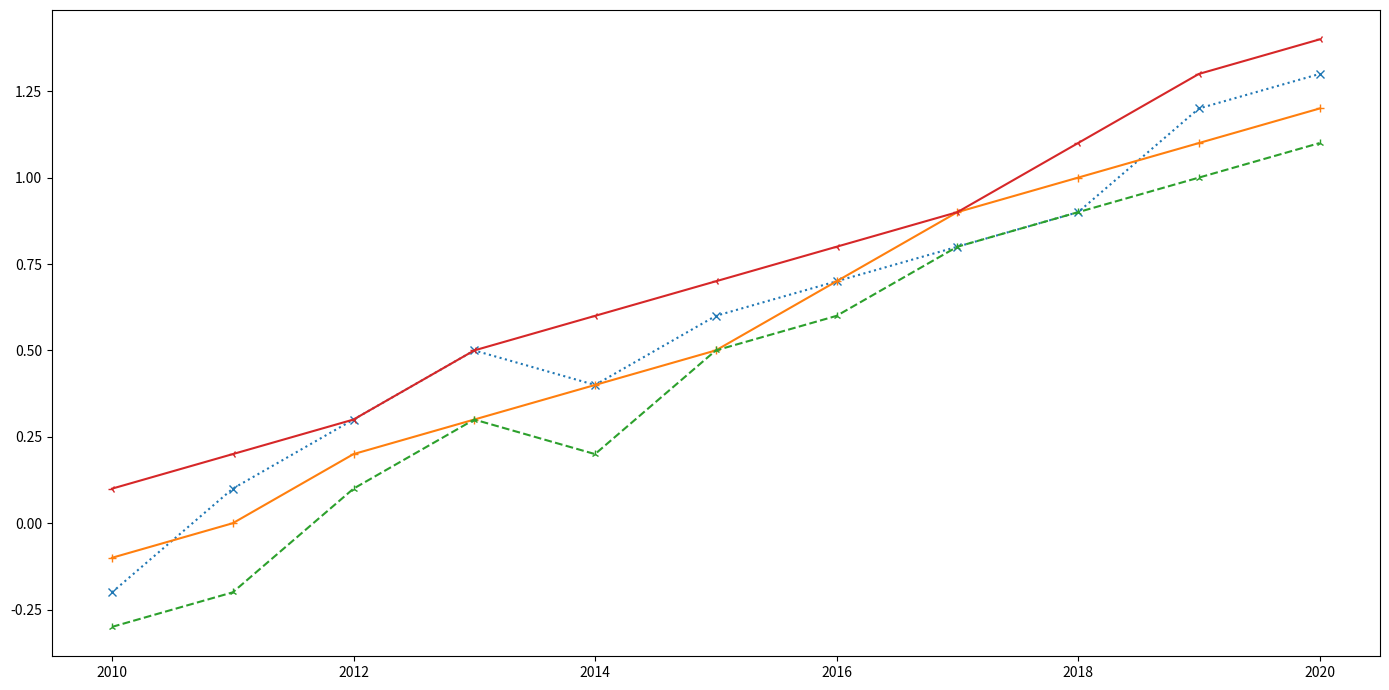

Source code (Python):
import matplotlib.pyplot as plt
import numpy as np

years = np.arange(2010, 2021)
asia_temp = [-0.2, 0.1, 0.3, 0.5, 0.4, 0.6, 0.7, 0.8, 0.9, 1.2, 1.3]
europe_temp = [-0.1, 0.0, 0.2, 0.3, 0.4, 0.5, 0.7, 0.9, 1.0, 1.1, 1.2]
north_america_temp = [-0.3, -0.2, 0.1, 0.3, 0.2, 0.5, 0.6, 0.8, 0.9, 1.0, 1.1]
south_america_temp = [0.1, 0.2, 0.3, 0.5, 0.6, 0.7, 0.8, 0.9, 1.1, 1.3, 1.4]

fig, ax = plt.subplots(figsize=(14, 7))

ax.plot(years, asia_temp, marker='x', linestyle=':', linewidth=1.5)
ax.plot(years, europe_temp, marker='+', linestyle='-', linewidth=1.5)
ax.plot(years, north_america_temp, marker='2', linestyle='--', linewidth=1.5)
ax.plot(years, south_america_temp, marker='3', linestyle='-', linewidth=1.5)

ax.grid(visible=False, which='both')

plt.tight_layout()
plt.show()
